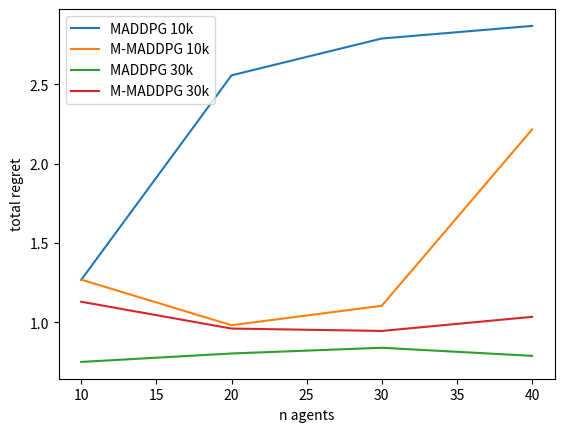

Python code for this plot:

import matplotlib.pyplot as plt

n_agents = [10, 20, 30, 40]
regret_maddpg_10000 = [1.2665969981697789,
                       2.557193847462922,
                       2.7894554413416657,
                       2.8689075113063316]
regret_mmaddpg_10000 = [1.2682381220591337,
                        0.9805369902566451,
                        1.103446876349354,
                        2.2157721062070026]
regret_maddpg_30000 = [0.7490424130764557,
                       0.8022675823972255,
                       0.8383680295397797,
                       0.7874453048072257]
regret_mmaddpg_30000 = [1.1288130414518809,
                        0.9595709514191901,
                        0.9444775012458528,
                        1.0334768663563518]

plt.plot(n_agents, regret_maddpg_10000, label='MADDPG 10k')
plt.plot(n_agents, regret_mmaddpg_10000, label='M-MADDPG 10k')
plt.plot(n_agents, regret_maddpg_30000, label='MADDPG 30k')
plt.plot(n_agents, regret_mmaddpg_30000, label='M-MADDPG 30k')

plt.legend(loc='upper left')
plt.xlabel('n agents')
plt.ylabel('total regret')

plt.show()
